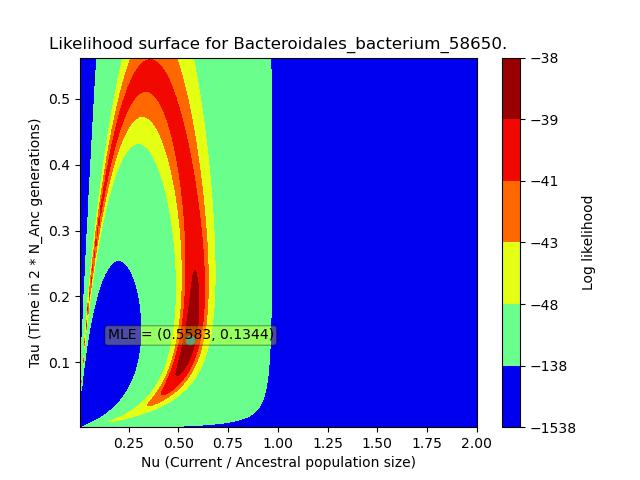

The file beside this chart, header and first rows:
, X, Y, Z
0, 0.005653, 0.001411, -488.9
1, 0.005653, 0.003665, -1067
2, 0.005653, 0.00592, -1154
3, 0.005653, 0.008175, -1137
4, 0.005653, 0.01043, -1094
5, 0.005653, 0.01268, -1030
6, 0.005653, 0.01494, -945.1
7, 0.005653, 0.01719, -834.9
8, 0.005653, 0.01945, -700.6
9, 0.005653, 0.0217, -549.3
10, 0.005653, 0.02396, -394.5
11, 0.005653, 0.02621, -254.5
12, 0.005653, 0.02847, -145.9
13, 0.005653, 0.03072, -77.05
14, 0.005653, 0.03298, -45.8
15, 0.005653, 0.03523, -42.34
16, 0.005653, 0.03749, -54.78
17, 0.005653, 0.03974, -73.38
18, 0.005653, 0.042, -92.12
19, 0.005653, 0.04425, -108.2
20, 0.005653, 0.0465, -120.8
21, 0.005653, 0.04876, -130.2
22, 0.005653, 0.05101, -136.9
23, 0.005653, 0.05327, -141.6
24, 0.005653, 0.05552, -144.9
25, 0.005653, 0.05778, -147.2
26, 0.005653, 0.06003, -148.7
27, 0.005653, 0.06229, -149.7
28, 0.005653, 0.06454, -150.4
29, 0.005653, 0.0668, -150.9
30, 0.005653, 0.06905, -151.2
31, 0.005653, 0.07131, -151.4
32, 0.005653, 0.07356, -151.6
33, 0.005653, 0.07582, -151.7
34, 0.005653, 0.07807, -151.7
35, 0.005653, 0.08032, -151.8
36, 0.005653, 0.08258, -151.8
37, 0.005653, 0.08483, -151.8
38, 0.005653, 0.08709, -151.8
39, 0.005653, 0.08934, -151.8
40, 0.005653, 0.0916, -151.9
41, 0.005653, 0.09385, -151.9
42, 0.005653, 0.09611, -151.9
43, 0.005653, 0.09836, -151.9
44, 0.005653, 0.1006, -151.9
45, 0.005653, 0.1029, -151.9
46, 0.005653, 0.1051, -151.9
47, 0.005653, 0.1074, -151.9
48, 0.005653, 0.1096, -151.9
49, 0.005653, 0.1119, -151.9
50, 0.005653, 0.1141, -151.9
51, 0.005653, 0.1164, -151.9
52, 0.005653, 0.1187, -151.9
53, 0.005653, 0.1209, -151.9
54, 0.005653, 0.1232, -151.9
55, 0.005653, 0.1254, -151.9
56, 0.005653, 0.1277, -151.9
57, 0.005653, 0.1299, -151.9
58, 0.005653, 0.1322, -151.9
59, 0.005653, 0.1344, -151.9
... 62,440 more rows
